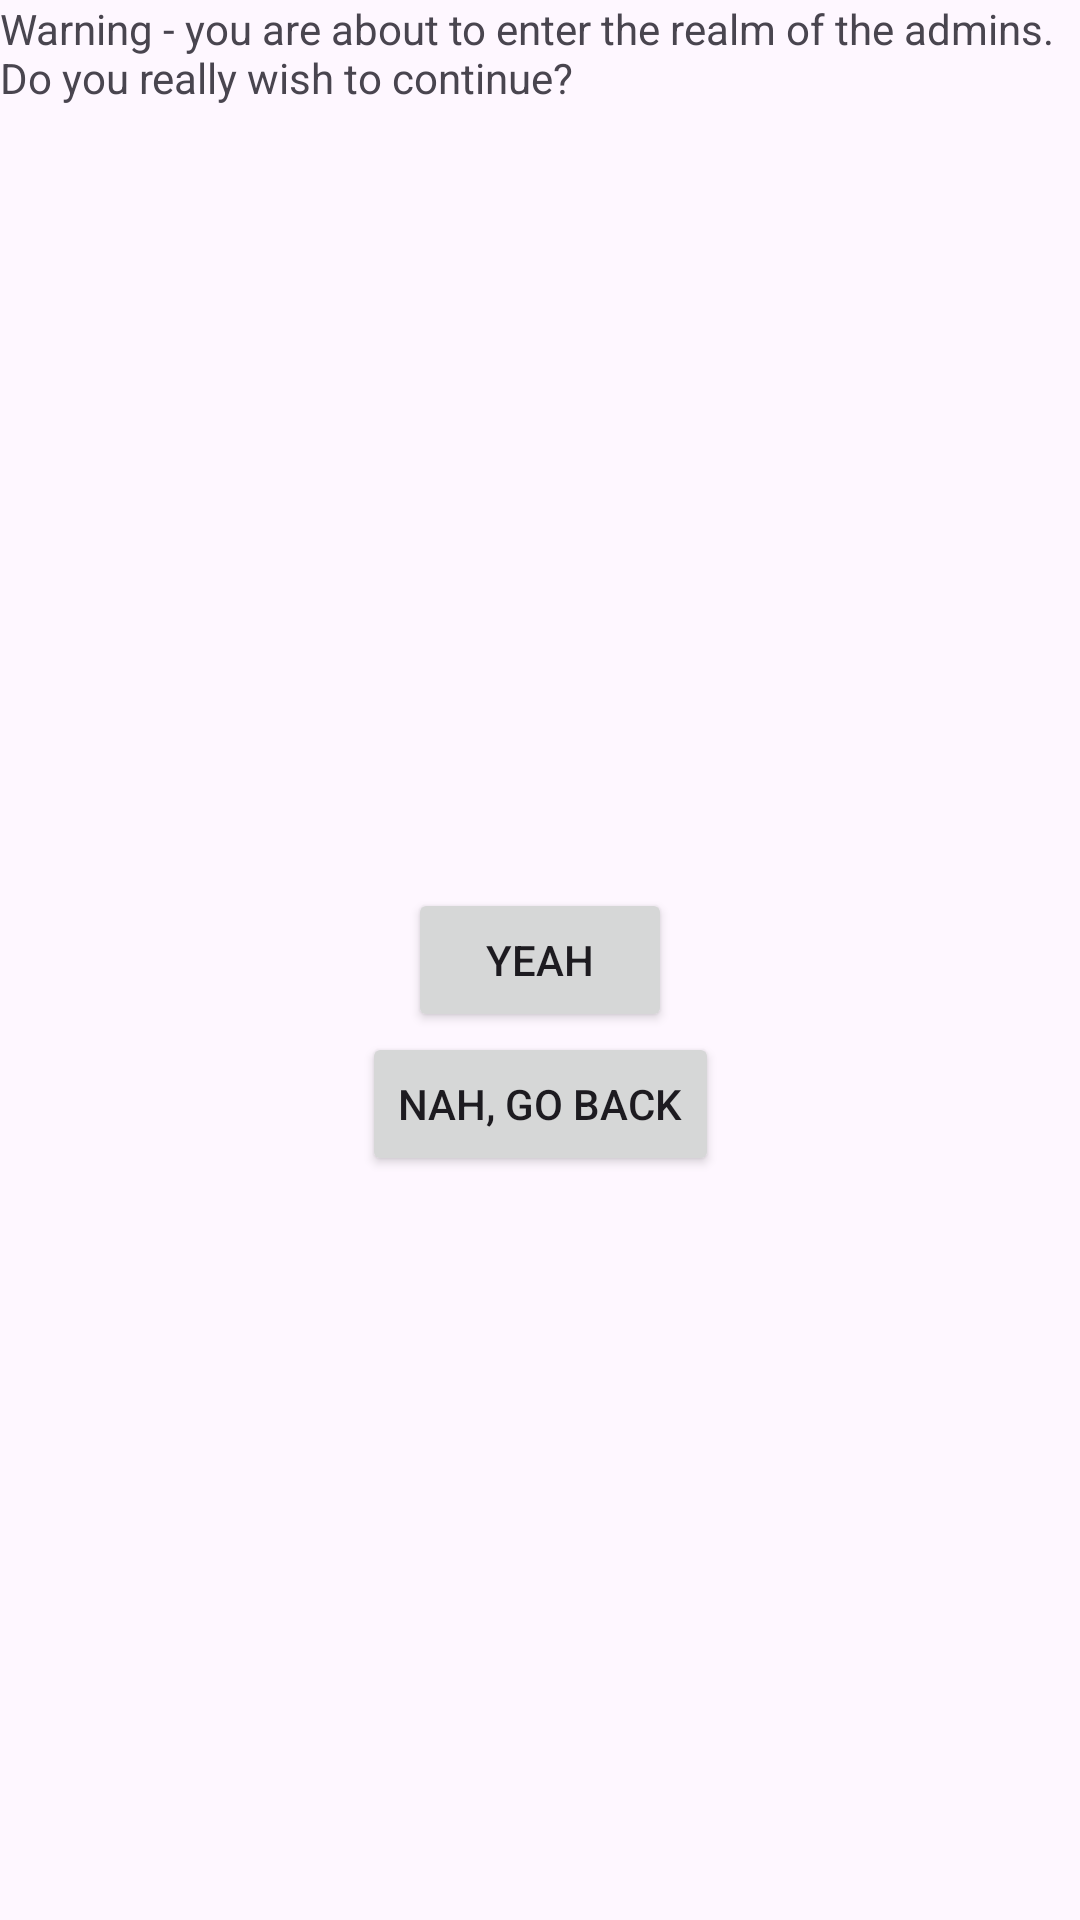

Here is an Android app screen rendered from its layout file. Give the layout XML and the strings, colors and styles it references.
<!-- AndroidManifest.xml: application theme Theme.Midyear -->
<!-- res/layout/fragment_002.xml -->
<?xml version="1.0" encoding="utf-8"?>
<androidx.constraintlayout.widget.ConstraintLayout xmlns:android="http://schemas.android.com/apk/res/android"
    xmlns:app="http://schemas.android.com/apk/res-auto"
    xmlns:tools="http://schemas.android.com/tools"
    android:id="@+id/frameLayout"
    android:layout_width="match_parent"
    android:layout_height="match_parent"
    tools:context=".Fragment002">

    <TextView
        android:id="@+id/textView2"
        android:layout_width="0dp"
        android:layout_height="0dp"
        android:text="Warning - you are about to enter the realm of the admins. Do you really wish to continue?"
        app:layout_constraintBottom_toBottomOf="parent"
        app:layout_constraintEnd_toEndOf="parent"
        app:layout_constraintHorizontal_bias="0.0"
        app:layout_constraintStart_toStartOf="parent"
        app:layout_constraintTop_toTopOf="parent"
        app:layout_constraintVertical_bias="1.0" />

    <Button
        android:id="@+id/goToFragment3"
        android:layout_width="wrap_content"
        android:layout_height="wrap_content"
        android:text="yeah"
        app:layout_constraintBottom_toBottomOf="parent"
        app:layout_constraintEnd_toEndOf="parent"
        app:layout_constraintStart_toStartOf="parent"
        app:layout_constraintTop_toTopOf="parent" />

    <Button
        android:id="@+id/goToFragment1"
        android:layout_width="wrap_content"
        android:layout_height="wrap_content"
        android:text="nah, go back"
        app:layout_constraintEnd_toEndOf="parent"
        app:layout_constraintStart_toStartOf="parent"
        app:layout_constraintTop_toBottomOf="@+id/goToFragment3" />
</androidx.constraintlayout.widget.ConstraintLayout>
<!-- resources referenced by this layout -->
<resources>
  <style name="Theme.Midyear" parent="Base.Theme.Midyear" />
  <style name="Base.Theme.Midyear" parent="Theme.Material3.DayNight.NoActionBar">
          
          
      </style>
</resources>
